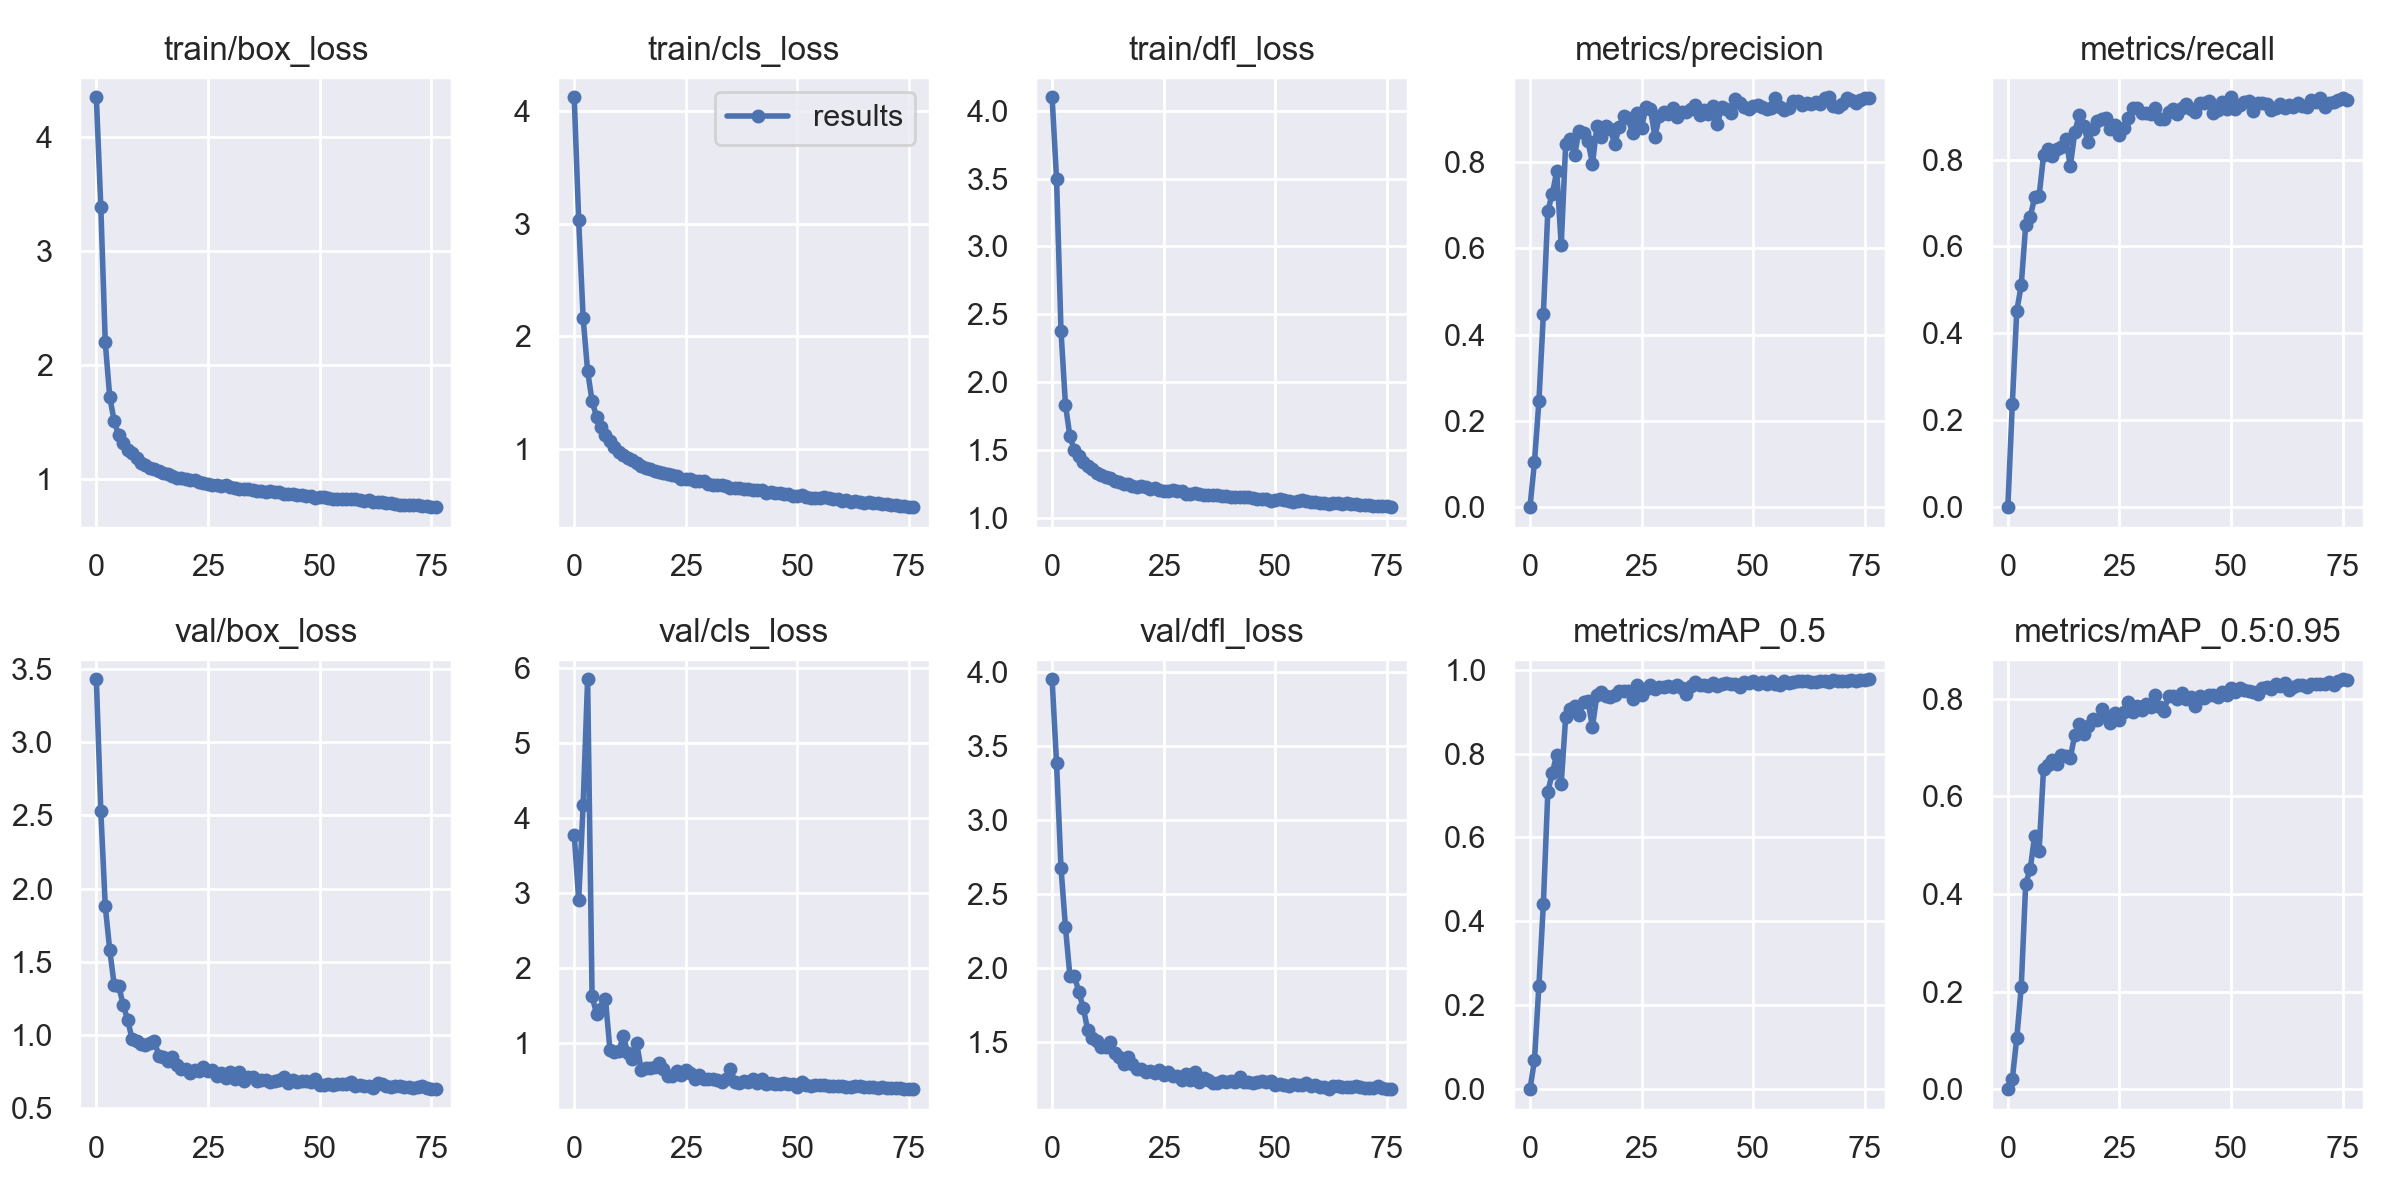

The file beside this chart, header and first rows:
epoch, train/box_loss, train/cls_loss, train/dfl_loss, metrics/precision, metrics/recall, metrics/mAP_0.5, metrics/mAP_0.5:0.95, val/box_loss, val/cls_loss, val/dfl_loss, x/lr0, x/lr1, x/lr2
0, 4.346, 4.125, 4.098, 0, 0, 0, 0, 3.429, 3.779, 3.948, 0.07044, 0.003284, 0.003284
1, 3.388, 3.03, 3.495, 0.1041, 0.2369, 0.06828, 0.02081, 2.529, 2.907, 3.38, 0.04036, 0.006533, 0.006533
2, 2.199, 2.16, 2.374, 0.245, 0.4517, 0.2466, 0.1042, 1.879, 4.179, 2.673, 0.01018, 0.009695, 0.009695
3, 1.722, 1.689, 1.832, 0.4473, 0.5108, 0.4412, 0.2091, 1.581, 5.854, 2.274, 0.009614, 0.009614, 0.009614
4, 1.512, 1.424, 1.601, 0.687, 0.6494, 0.7084, 0.4213, 1.341, 1.617, 1.942, 0.009614, 0.009614, 0.009614
5, 1.388, 1.284, 1.498, 0.7261, 0.6672, 0.7542, 0.4501, 1.337, 1.387, 1.947, 0.009486, 0.009486, 0.009486
6, 1.32, 1.196, 1.459, 0.7789, 0.7127, 0.7977, 0.5189, 1.207, 1.443, 1.837, 0.009357, 0.009357, 0.009357
7, 1.255, 1.119, 1.414, 0.6068, 0.7154, 0.7285, 0.4887, 1.105, 1.578, 1.729, 0.009229, 0.009229, 0.009229
8, 1.233, 1.066, 1.381, 0.8421, 0.8096, 0.887, 0.6564, 0.9738, 0.9044, 1.578, 0.0091, 0.0091, 0.0091
9, 1.19, 1.017, 1.359, 0.8543, 0.8242, 0.9058, 0.6633, 0.9614, 0.8712, 1.525, 0.008971, 0.008971, 0.008971
10, 1.148, 0.9699, 1.332, 0.8166, 0.8072, 0.9142, 0.6749, 0.9399, 0.8903, 1.505, 0.008843, 0.008843, 0.008843
11, 1.124, 0.9458, 1.315, 0.873, 0.8253, 0.8927, 0.6653, 0.9317, 1.087, 1.465, 0.008714, 0.008714, 0.008714
12, 1.104, 0.9195, 1.302, 0.8666, 0.8283, 0.9221, 0.6843, 0.9447, 0.8611, 1.467, 0.008586, 0.008586, 0.008586
13, 1.092, 0.9029, 1.298, 0.8489, 0.8465, 0.9252, 0.6825, 0.9594, 0.7735, 1.503, 0.008457, 0.008457, 0.008457
14, 1.073, 0.8706, 1.276, 0.796, 0.7854, 0.8642, 0.6792, 0.8586, 0.9964, 1.427, 0.008329, 0.008329, 0.008329
15, 1.057, 0.8473, 1.264, 0.883, 0.8626, 0.9398, 0.7261, 0.8515, 0.636, 1.402, 0.0082, 0.0082, 0.0082
16, 1.045, 0.8255, 1.251, 0.858, 0.9032, 0.9472, 0.7482, 0.8204, 0.6604, 1.352, 0.008071, 0.008071, 0.008071
17, 1.034, 0.8164, 1.252, 0.8842, 0.8761, 0.9373, 0.7268, 0.8467, 0.6579, 1.4, 0.007943, 0.007943, 0.007943
18, 1.015, 0.8026, 1.238, 0.8764, 0.8403, 0.9354, 0.7439, 0.7941, 0.6683, 1.35, 0.007814, 0.007814, 0.007814
19, 1.011, 0.7913, 1.232, 0.8422, 0.8711, 0.939, 0.7582, 0.7671, 0.7239, 1.316, 0.007686, 0.007686, 0.007686
20, 1.004, 0.7832, 1.235, 0.8814, 0.8894, 0.9489, 0.7566, 0.7698, 0.6503, 1.319, 0.007557, 0.007557, 0.007557
21, 0.999, 0.7776, 1.232, 0.9073, 0.8928, 0.9488, 0.7799, 0.7434, 0.5562, 1.299, 0.007429, 0.007429, 0.007429
22, 0.9981, 0.7658, 1.217, 0.9014, 0.8955, 0.9488, 0.7649, 0.7632, 0.5488, 1.302, 0.0073, 0.0073, 0.0073
23, 0.9791, 0.7541, 1.218, 0.8668, 0.8699, 0.9303, 0.751, 0.7556, 0.6152, 1.294, 0.007171, 0.007171, 0.007171
24, 0.9657, 0.7343, 1.208, 0.914, 0.8783, 0.9634, 0.7715, 0.7809, 0.5649, 1.314, 0.007043, 0.007043, 0.007043
25, 0.9583, 0.7292, 1.2, 0.8803, 0.8554, 0.9389, 0.7571, 0.7513, 0.6359, 1.276, 0.006914, 0.006914, 0.006914
26, 0.955, 0.7258, 1.2, 0.9279, 0.8732, 0.9539, 0.7722, 0.7643, 0.5958, 1.3, 0.006786, 0.006786, 0.006786
27, 0.9534, 0.712, 1.204, 0.9231, 0.8949, 0.9627, 0.7923, 0.7217, 0.5081, 1.273, 0.006657, 0.006657, 0.006657
28, 0.9443, 0.7144, 1.202, 0.8592, 0.918, 0.9536, 0.7717, 0.7405, 0.5695, 1.273, 0.006529, 0.006529, 0.006529
29, 0.9539, 0.7093, 1.202, 0.9066, 0.9197, 0.9585, 0.7856, 0.7061, 0.519, 1.246, 0.0064, 0.0064, 0.0064
30, 0.9305, 0.6847, 1.181, 0.9174, 0.9074, 0.9589, 0.7769, 0.7442, 0.5127, 1.282, 0.006271, 0.006271, 0.006271
31, 0.9267, 0.6769, 1.177, 0.9123, 0.9068, 0.9602, 0.7899, 0.6983, 0.5115, 1.242, 0.006143, 0.006143, 0.006143
32, 0.9167, 0.6786, 1.187, 0.9247, 0.9056, 0.9595, 0.7827, 0.7449, 0.4978, 1.296, 0.006014, 0.006014, 0.006014
33, 0.9207, 0.6756, 1.179, 0.9052, 0.9192, 0.9639, 0.807, 0.6855, 0.4759, 1.23, 0.005886, 0.005886, 0.005886
34, 0.9163, 0.6702, 1.172, 0.9164, 0.8921, 0.9557, 0.7834, 0.7147, 0.5181, 1.26, 0.005757, 0.005757, 0.005757
35, 0.9072, 0.6543, 1.17, 0.9172, 0.8932, 0.9414, 0.7758, 0.7155, 0.6494, 1.245, 0.005629, 0.005629, 0.005629
36, 0.9033, 0.6522, 1.169, 0.9241, 0.9105, 0.9617, 0.8049, 0.6851, 0.4757, 1.226, 0.0055, 0.0055, 0.0055
37, 0.9024, 0.6479, 1.169, 0.9331, 0.9153, 0.9717, 0.8065, 0.6894, 0.4546, 1.226, 0.005371, 0.005371, 0.005371
38, 0.8941, 0.645, 1.164, 0.9091, 0.9058, 0.9644, 0.7988, 0.6912, 0.4907, 1.238, 0.005243, 0.005243, 0.005243
39, 0.8974, 0.6415, 1.165, 0.92, 0.9196, 0.9631, 0.8109, 0.6797, 0.4709, 1.23, 0.005114, 0.005114, 0.005114
40, 0.8902, 0.6332, 1.155, 0.9122, 0.9275, 0.9609, 0.8001, 0.6859, 0.5077, 1.235, 0.004986, 0.004986, 0.004986
41, 0.8889, 0.6342, 1.157, 0.9307, 0.9151, 0.9695, 0.8043, 0.6905, 0.4617, 1.229, 0.004857, 0.004857, 0.004857
42, 0.8754, 0.6282, 1.156, 0.8888, 0.9105, 0.9604, 0.7856, 0.7117, 0.509, 1.263, 0.004729, 0.004729, 0.004729
43, 0.8704, 0.6089, 1.152, 0.9281, 0.9309, 0.9663, 0.805, 0.6738, 0.4441, 1.227, 0.0046, 0.0046, 0.0046
44, 0.8747, 0.6152, 1.153, 0.9234, 0.9294, 0.9692, 0.8022, 0.693, 0.4545, 1.231, 0.004471, 0.004471, 0.004471
45, 0.8653, 0.6015, 1.146, 0.915, 0.9338, 0.9663, 0.8071, 0.6773, 0.4453, 1.223, 0.004343, 0.004343, 0.004343
46, 0.8609, 0.6058, 1.141, 0.9456, 0.9064, 0.9664, 0.8066, 0.688, 0.4455, 1.233, 0.004214, 0.004214, 0.004214
47, 0.8561, 0.5949, 1.138, 0.9376, 0.9133, 0.9595, 0.8034, 0.6886, 0.4573, 1.237, 0.004086, 0.004086, 0.004086
48, 0.8574, 0.6006, 1.14, 0.9268, 0.9312, 0.9706, 0.8134, 0.6777, 0.4409, 1.23, 0.003957, 0.003957, 0.003957
49, 0.8386, 0.579, 1.128, 0.9241, 0.917, 0.9682, 0.8081, 0.6973, 0.4394, 1.234, 0.003829, 0.003829, 0.003829
50, 0.8461, 0.579, 1.133, 0.9304, 0.9432, 0.9738, 0.8217, 0.656, 0.4053, 1.212, 0.0037, 0.0037, 0.0037
51, 0.8439, 0.5848, 1.14, 0.9333, 0.9166, 0.9656, 0.8142, 0.6616, 0.4695, 1.216, 0.003571, 0.003571, 0.003571
52, 0.8399, 0.5726, 1.13, 0.9282, 0.9258, 0.9705, 0.8225, 0.6627, 0.4299, 1.207, 0.003443, 0.003443, 0.003443
53, 0.8298, 0.5633, 1.124, 0.9226, 0.9331, 0.9655, 0.8169, 0.6558, 0.4248, 1.202, 0.003314, 0.003314, 0.003314
54, 0.825, 0.559, 1.122, 0.9266, 0.9342, 0.9728, 0.815, 0.6676, 0.4275, 1.214, 0.003186, 0.003186, 0.003186
55, 0.8267, 0.5573, 1.125, 0.9486, 0.9122, 0.967, 0.814, 0.668, 0.4322, 1.213, 0.003057, 0.003057, 0.003057
56, 0.8298, 0.5656, 1.132, 0.9281, 0.929, 0.964, 0.8097, 0.6688, 0.4353, 1.212, 0.002929, 0.002929, 0.002929
57, 0.8247, 0.5566, 1.125, 0.922, 0.9293, 0.9737, 0.8218, 0.6767, 0.4153, 1.222, 0.0028, 0.0028, 0.0028
58, 0.8287, 0.5484, 1.122, 0.926, 0.9276, 0.9687, 0.8245, 0.6516, 0.4149, 1.206, 0.002671, 0.002671, 0.002671
59, 0.8167, 0.5499, 1.119, 0.9424, 0.9147, 0.9712, 0.8208, 0.6619, 0.416, 1.207, 0.002543, 0.002543, 0.002543
... 17 more rows
